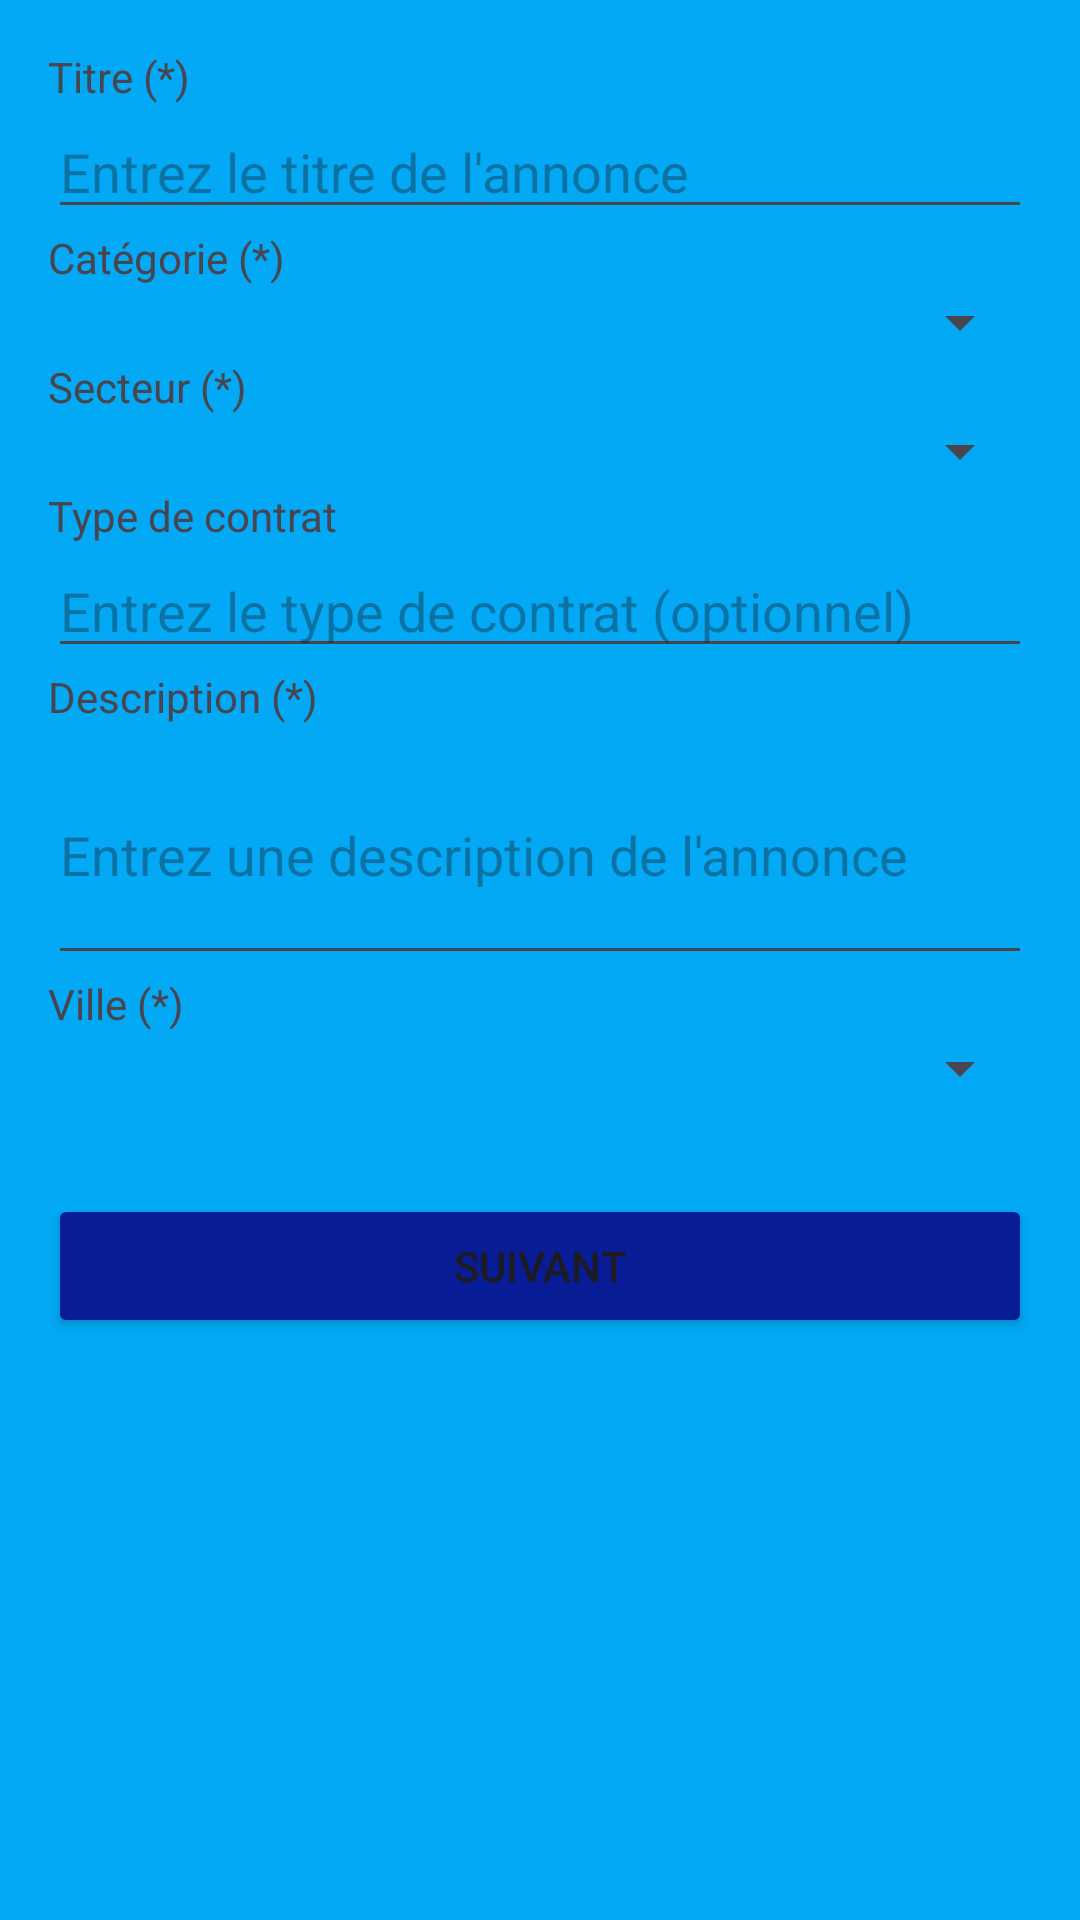

Here is an Android app screen rendered from its layout file. Give the layout XML and the strings, colors and styles it references.
<!-- AndroidManifest.xml: application theme Theme.ProjetDM -->
<!-- res/layout/activity_main2.xml -->
<LinearLayout xmlns:android="http://schemas.android.com/apk/res/android"
    android:layout_width="match_parent"
    android:layout_height="match_parent"
    android:background="#03A9F4"
    android:orientation="vertical"
    android:padding="16dp">

    
    <TextView
        android:layout_width="match_parent"
        android:layout_height="wrap_content"
        android:text="Titre (*)" />

    <EditText
        android:id="@+id/editTextTitre"
        android:layout_width="match_parent"
        android:layout_height="wrap_content"
        android:hint="Entrez le titre de l'annonce"
        android:inputType="text" />

    
    <TextView
        android:layout_width="match_parent"
        android:layout_height="wrap_content"
        android:text="Catégorie (*)" />

    <Spinner
        android:id="@+id/spinnerCategorie"
        android:layout_width="match_parent"
        android:layout_height="wrap_content" />

    
    <TextView
        android:layout_width="match_parent"
        android:layout_height="wrap_content"
        android:text="Secteur (*)" />

    <Spinner
        android:id="@+id/spinnerSecteur"
        android:layout_width="match_parent"
        android:layout_height="wrap_content" />

    
    <TextView
        android:layout_width="match_parent"
        android:layout_height="wrap_content"
        android:text="Type de contrat" />

    <EditText
        android:id="@+id/editTextTypeContrat"
        android:layout_width="match_parent"
        android:layout_height="wrap_content"
        android:hint="Entrez le type de contrat (optionnel)"
        android:inputType="text" />

    
    <TextView
        android:layout_width="match_parent"
        android:layout_height="wrap_content"
        android:text="Description (*)" />

    <EditText
        android:id="@+id/editTextDescription"
        android:layout_width="match_parent"
        android:layout_height="wrap_content"
        android:hint="Entrez une description de l'annonce"
        android:inputType="textMultiLine"
        android:minLines="3" />

    
    <TextView
        android:layout_width="match_parent"
        android:layout_height="wrap_content"
        android:text="Ville (*)" />

    <Spinner
        android:id="@+id/spinnerVille"
        android:layout_width="match_parent"
        android:layout_height="wrap_content" />

    
    <Button
        android:id="@+id/buttonSuivant"
        android:layout_width="match_parent"
        android:layout_height="wrap_content"
        android:layout_marginTop="30dp"
        android:backgroundTint="#081D95"
        android:text="Suivant" />
</LinearLayout>
<!-- resources referenced by this layout -->
<resources>
  <style name="Theme.ProjetDM" parent="Base.Theme.ProjetDM" />
  <style name="Base.Theme.ProjetDM" parent="Theme.Material3.DayNight.NoActionBar">
          
          
      </style>
</resources>
